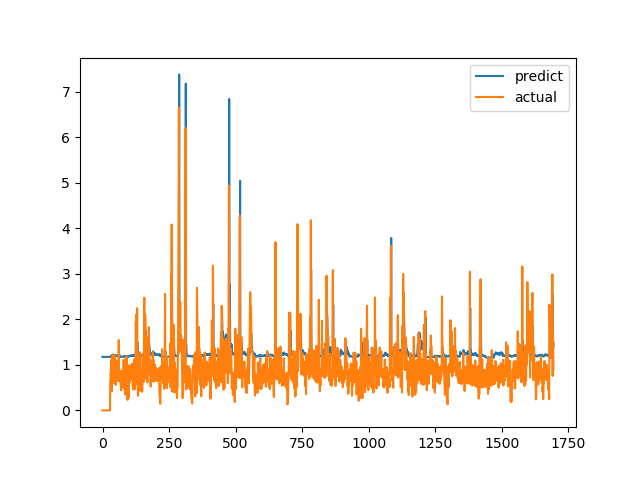

Data behind this chart, as committed beside it:
predict, actual
1.176, 0.0
1.176, 0.0
1.176, 0.0
1.176, 0.0
1.176, 0.0
1.176, 0.0
1.176, 0.0
1.176, 0.0
1.176, 0.0
1.176, 0.0
1.176, 0.0
1.176, 0.0
1.176, 0.0
1.176, 0.0
1.176, 0.0
1.176, 0.0
1.176, 0.0
1.176, 0.0
1.176, 0.0
1.176, 0.0
1.176, 0.0
1.176, 0.0
1.176, 0.0
1.176, 0.0
1.176, 0.0
1.176, 0.0
1.176, 0.0
1.176, 0.0
1.176, 0.0
1.182, 0.6238
1.179, 0.6915
1.178, 0.8558
1.199, 0.7094
1.196, 1.015
1.207, 1.116
1.22, 0.4183
1.193, 1.002
1.206, 1.219
1.225, 1.143
1.228, 0.6528
1.204, 0.6747
1.198, 0.601
1.192, 0.6695
1.192, 0.6538
1.192, 0.7814
1.195, 1.206
1.217, 0.8469
1.208, 0.8286
1.205, 0.6482
1.197, 0.5624
1.191, 0.7183
1.193, 1.1
1.208, 0.9542
1.21, 0.729
1.202, 0.6694
1.197, 0.8631
1.2, 0.6465
1.194, 0.8223
1.198, 0.9236
1.204, 0.8301
... 1,636 more rows
